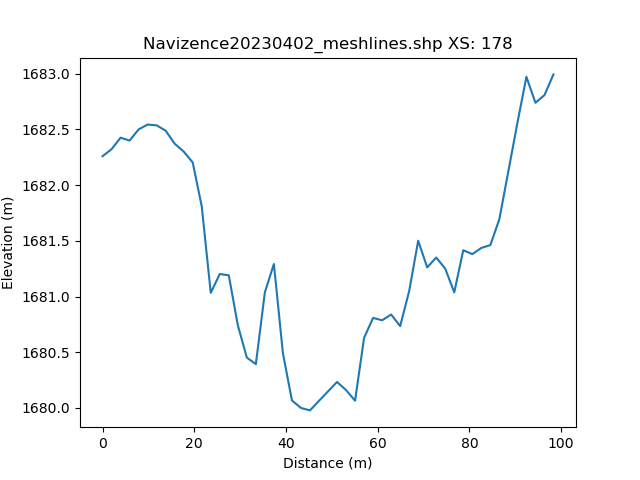

Data behind this chart, as committed beside it:
, h_distance, Elevation
0, 0.0, 1682
1, 0.9928, 1682
2, 1.986, 1682
3, 2.978, 1682
4, 3.971, 1682
5, 4.964, 1682
6, 5.957, 1682
7, 6.95, 1682
8, 7.943, 1683
9, 8.935, 1683
10, 9.928, 1683
11, 10.92, 1683
12, 11.91, 1683
13, 12.91, 1683
14, 13.9, 1682
15, 14.89, 1682
16, 15.89, 1682
17, 16.88, 1682
18, 17.87, 1682
19, 18.86, 1682
20, 19.86, 1682
21, 20.85, 1682
22, 21.84, 1681
23, 22.83, 1681
24, 23.83, 1681
25, 24.82, 1681
26, 25.81, 1681
27, 26.81, 1681
28, 27.8, 1681
29, 28.79, 1681
30, 29.78, 1681
31, 30.78, 1681
32, 31.77, 1680
33, 32.76, 1680
34, 33.76, 1680
35, 34.75, 1681
36, 35.74, 1681
37, 36.73, 1681
38, 37.73, 1681
39, 38.72, 1681
40, 39.71, 1680
41, 40.71, 1680
42, 41.7, 1680
43, 42.69, 1680
44, 43.68, 1680
45, 44.68, 1680
46, 45.67, 1680
47, 46.66, 1680
48, 47.66, 1680
49, 48.65, 1680
50, 49.64, 1680
51, 50.63, 1680
52, 51.63, 1680
53, 52.62, 1680
54, 53.61, 1680
55, 54.6, 1680
56, 55.6, 1680
57, 56.59, 1681
58, 57.58, 1681
59, 58.58, 1681
... 42 more rows
